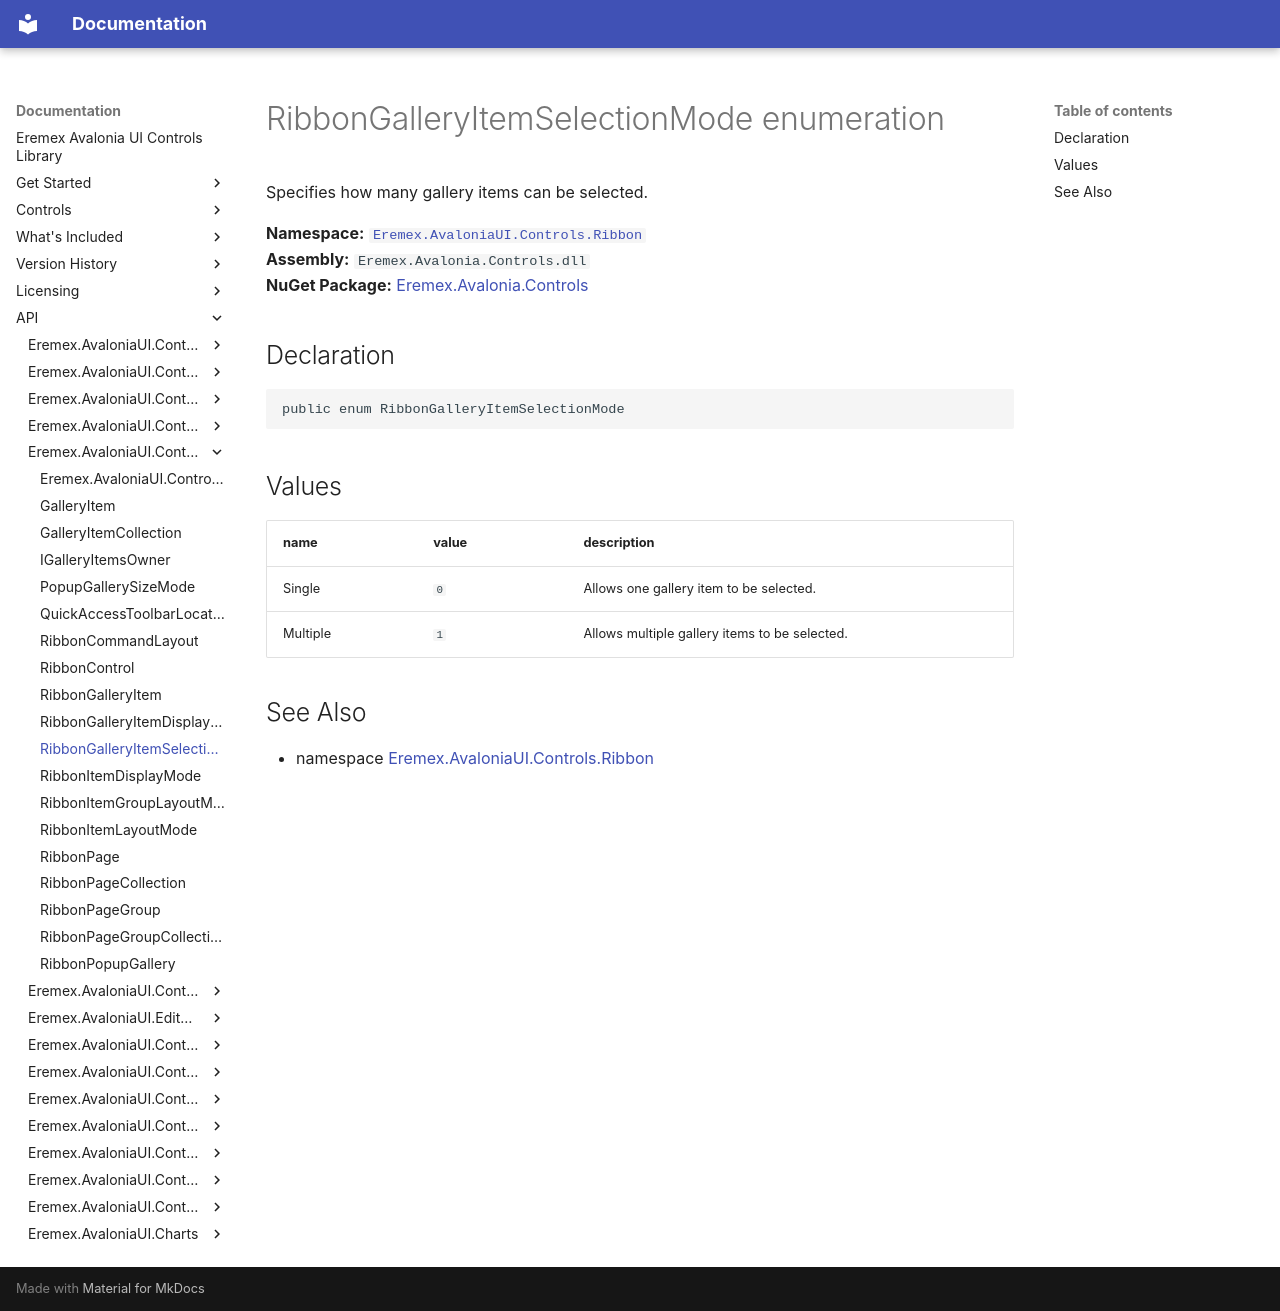

repository: Eremex/controls-doc · page: API/Eremex.AvaloniaUI.Controls.Ribbon/RibbonGalleryItemSelectionMode/index.html · generator: mkdocs

# RibbonGalleryItemSelectionMode enumeration

Specifies how many gallery items can be selected.

**Namespace:** [`Eremex.AvaloniaUI.Controls.Ribbon`](./index.md)  
**Assembly:** `Eremex.Avalonia.Controls.dll`  
**NuGet Package:** [Eremex.Avalonia.Controls](https://www.nuget.org/packages/Eremex.Avalonia.Controls)

## Declaration

```csharp
public enum RibbonGalleryItemSelectionMode
```

## Values

| name | value | description |
| --- | --- | --- |
| Single | `0` | Allows one gallery item to be selected. |
| Multiple | `1` | Allows multiple gallery items to be selected. |

## See Also

* namespace [Eremex.AvaloniaUI.Controls.Ribbon](./index.md)

<!-- DO NOT EDIT: generated by xmldocmd for Eremex.Avalonia.Controls.dll -->
